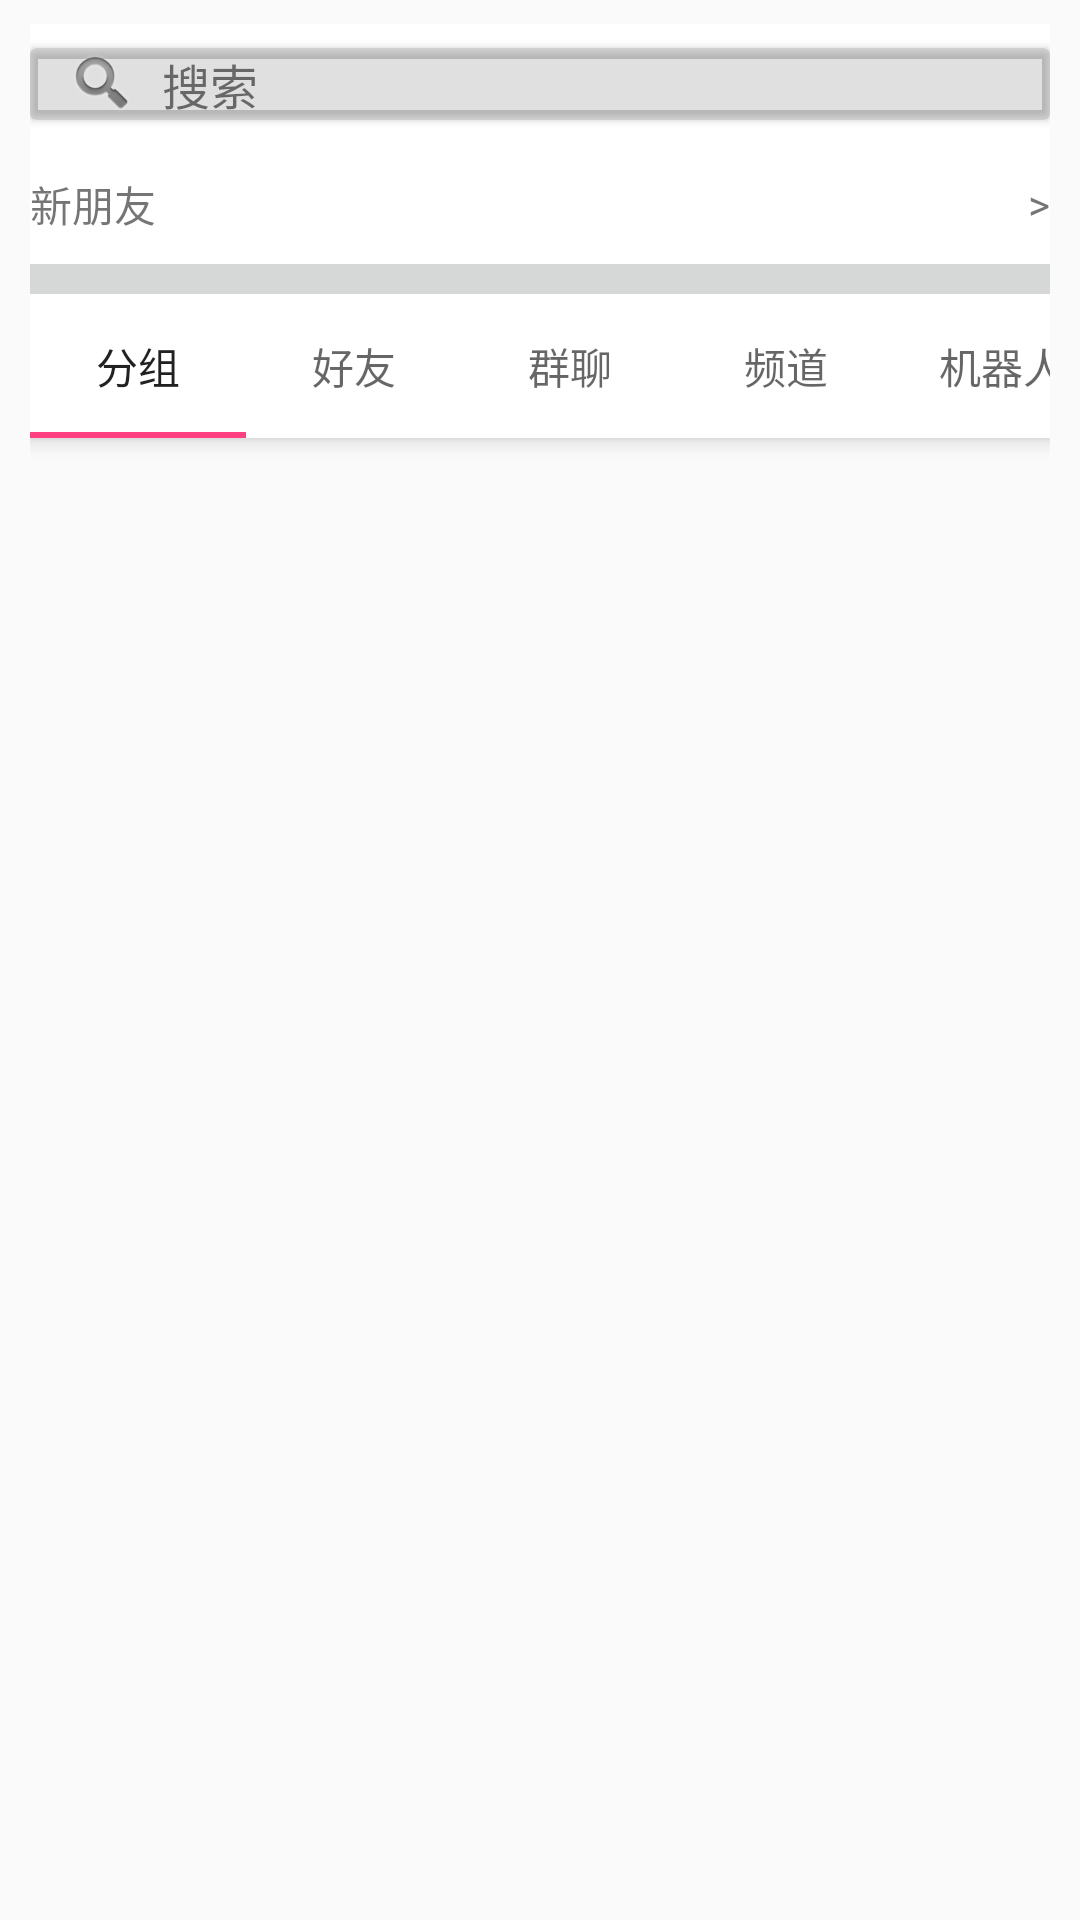

Android layout source for this screen:
<!-- AndroidManifest.xml: application theme AppTheme -->
<!-- res/layout/contacts_page_layout.xml -->
<?xml version="1.0" encoding="utf-8"?>
<androidx.coordinatorlayout.widget.CoordinatorLayout
        xmlns:android="http://schemas.android.com/apk/res/android"
        xmlns:app="http://schemas.android.com/apk/res-auto"
        android:layout_width="match_parent"
        android:layout_height="match_parent"
        android:paddingLeft="10dp"
        android:paddingRight="10dp"
        android:paddingTop="8dp">

    <com.google.android.material.appbar.AppBarLayout
            android:layout_width="match_parent"
            android:layout_height="wrap_content"
            android:background="@android:color/background_light"
            android:fitsSystemWindows="false">

        
        <include
                layout="@layout/common_search_view"
                android:id="@+id/searchViewStub"
                android:layout_width="match_parent"
                android:layout_height="wrap_content"
                android:layout_marginVertical="8dp"
                app:layout_scrollFlags="scroll" />

        <LinearLayout
                android:layout_width="match_parent"
                android:layout_height="40dp"
                app:layout_scrollFlags="scroll">

            <TextView
                    android:layout_width="match_parent"
                    android:layout_height="wrap_content"
                    android:layout_gravity="center_vertical"
                    android:layout_weight="1"
                    android:text="新朋友" />

            <TextView
                    android:layout_width="wrap_content"
                    android:layout_height="wrap_content"
                    android:layout_gravity="center_vertical"
                    android:text=">" />

        </LinearLayout>

        <FrameLayout
                android:layout_width="match_parent"
                android:layout_height="10dp"
                android:background="?attr/colorButtonNormal"
                app:layout_scrollFlags="scroll">

        </FrameLayout>

        <com.google.android.material.tabs.TabLayout
                android:id="@+id/contactsTabLayout"
                android:layout_width="match_parent"
                android:layout_height="wrap_content"
                app:tabMode="scrollable">

            <com.google.android.material.tabs.TabItem
                    android:layout_width="wrap_content"
                    android:layout_height="wrap_content"
                    android:text="分组" />

            <com.google.android.material.tabs.TabItem
                    android:layout_width="wrap_content"
                    android:layout_height="wrap_content"
                    android:text="好友" />

            <com.google.android.material.tabs.TabItem
                    android:layout_width="wrap_content"
                    android:layout_height="wrap_content"
                    android:text="群聊" />

            <com.google.android.material.tabs.TabItem
                    android:layout_width="wrap_content"
                    android:layout_height="wrap_content"
                    android:text="频道" />

            <com.google.android.material.tabs.TabItem
                    android:layout_width="wrap_content"
                    android:layout_height="wrap_content"
                    android:text="机器人" />

            <com.google.android.material.tabs.TabItem
                    android:layout_width="wrap_content"
                    android:layout_height="wrap_content"
                    android:text="设备" />
        </com.google.android.material.tabs.TabLayout>
    </com.google.android.material.appbar.AppBarLayout>

    <androidx.recyclerview.widget.RecyclerView
            android:id="@+id/contactListView"
            app:layout_behavior="@string/appbar_scrolling_view_behavior"
            android:layout_width="match_parent"
            android:layout_height="match_parent"/>

</androidx.coordinatorlayout.widget.CoordinatorLayout>
<!-- res/layout/common_search_view.xml (included above) -->
<?xml version="1.0" encoding="utf-8"?>
<androidx.cardview.widget.CardView
    xmlns:android="http://schemas.android.com/apk/res/android"
    xmlns:app="http://schemas.android.com/apk/res-auto"
    android:id="@+id/common_search_view"
    android:layout_width="match_parent"
    android:layout_height="wrap_content"
    android:layout_marginHorizontal="8dp"
    android:layout_marginVertical="4dp"
    app:cardBackgroundColor="?attr/colorControlHighlight"
    app:cardCornerRadius="2dp">

    <LinearLayout
        android:layout_width="match_parent"
        android:layout_height="match_parent"
        android:gravity="center_vertical"
        android:orientation="horizontal"
        android:paddingHorizontal="12dp">

        <ImageView
            android:id="@+id/search_icon"
            android:layout_width="24dp"
            android:layout_height="24dp"
            android:layout_marginEnd="8dp"
            app:srcCompat="@android:drawable/ic_search_category_default" />

        <TextView
            android:id="@+id/search_hint"
            android:layout_width="0dp"
            android:layout_height="wrap_content"
            android:layout_weight="1"
            android:text="搜索"
            android:textSize="16sp" />

    </LinearLayout>
</androidx.cardview.widget.CardView>
<!-- resources referenced by this layout -->
<resources>
  <style name="AppTheme" parent="Theme.AppCompat.Light.NoActionBar"> 
          
          <item name="colorPrimary">@color/colorPrimary</item>
          <item name="colorPrimaryDark">@color/colorPrimaryDark</item>
          <item name="colorAccent">@color/colorAccent</item>
      </style>
  <color name="colorPrimary">#3F51B5</color>
  <color name="colorPrimaryDark">#303F9F</color>
  <color name="colorAccent">#ff4081</color>
</resources>
